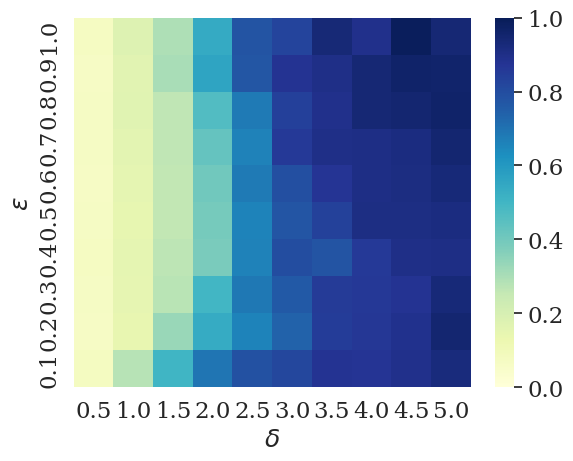

Source code (Python):
import matplotlib.pyplot as plt
plt.rcParams['font.family'] = 'serif'
plt.rcParams['font.serif'] = ['Times New Roman'] + plt.rcParams['font.serif']

import numpy as np
import seaborn as sns

'''
heatmap matrix for:
p1 = 0.7
epsilon's [0.1, 0.2, 0.3, 0.4, 0.5, 0.6, 0.7, 0.8, 0.9, 1]
delta's [0.5, 1, 1.5, 2, 2.5, 3, 3.5, 4, 4.5, 5]
'''

min_corr_matrix = np.array([
  [0.05009366, 0.15896067, 0.37571744, 0.48397804, 0.62205869, 0.71910334, 0.69309725, 0.75926713, 0.83352423, 0.84902051],
  [0.04192663, 0.13681177, 0.37094148, 0.50575134, 0.7541259,  0.80319251, 0.80846398, 0.84978851, 0.86320091, 0.89052001],
  [0.04919331, 0.12868622, 0.31043742, 0.49881313, 0.63380151, 0.75373791, 0.85795247, 0.88870652, 0.89659572, 0.89641655],
  [0.04264471, 0.12232352, 0.26682355, 0.46703474, 0.61164602, 0.73721618, 0.79450787, 0.83173341, 0.85388261, 0.88628869],
  [0.04414917, 0.12277174, 0.27263898, 0.40925218, 0.57395984, 0.64927821, 0.7013156,  0.78219525, 0.77271064, 0.79579554],
  [0.04590385, 0.12463414, 0.24851705, 0.41564505, 0.55539245, 0.64849237, 0.750824,   0.84482301, 0.83025181, 0.85142183],
  [0.0481317,  0.12544816, 0.26790338, 0.40005351, 0.58903601, 0.64798281, 0.71535236, 0.77424331, 0.79050739, 0.79267663],
  [0.04309205, 0.1239244,  0.3000646,  0.43281707, 0.53512882, 0.66667339, 0.74150257, 0.74760693, 0.76828329, 0.78596772],
  [0.04070858, 0.11790372, 0.31748406, 0.50547654, 0.5392681,  0.65948692, 0.71128362, 0.71809751, 0.77717763, 0.76626442],
  [0.04981725, 0.22686414, 0.46354366, 0.58957497, 0.60724803, 0.72954022, 0.72932621, 0.81501303, 0.83154006, 0.86777551]
])

sns.set(font_scale=1.5)
plt.rcParams['font.family'] = 'serif'
plt.rcParams['font.serif'] = ['Times New Roman'] + plt.rcParams['font.serif']
x_axis_labels = [0.5, 1.0, 1.5, 2.0, 2.5, 3.0, 3.5, 4.0, 4.5, 5.0] # labels for y-axis
y_axis_labels = [1.0, 0.9, 0.8, 0.7, 0.6, 0.5, 0.4, 0.3, 0.2, 0.1] # labels for x-axis
ax = sns.heatmap(min_corr_matrix, xticklabels=x_axis_labels, yticklabels=y_axis_labels, cmap="YlGnBu", vmin=0, vmax=1)
plt.xlabel(r'$\delta$')
plt.ylabel(r'$\epsilon$')
plt.savefig("heatmap_0.7p1.pdf", bbox_inches='tight')

'''
heatmap matrix for:
p1 = 0.6
epsilon's [0.1, 0.2, 0.3, 0.4, 0.5, 0.6, 0.7, 0.8, 0.9, 1]
delta's [0.5, 1, 1.5, 2, 2.5, 3, 3.5, 4, 4.5, 5]
'''

min_corr_matrix = np.array([
  [0.07330451, 0.17748949, 0.29571665, 0.54134215, 0.77979732, 0.82478543, 0.9348386,  0.89070064, 0.99023995, 0.93752523],
  [0.06547944, 0.16711652, 0.30358039, 0.55967079, 0.77074743, 0.87757677, 0.90222383, 0.93897054, 0.96317748, 0.95987237],
  [0.07014802, 0.16845339, 0.26402776, 0.46632234, 0.68102303, 0.83822272, 0.89427706, 0.94029193, 0.94841547, 0.96330422],
  [0.06885709, 0.15746645, 0.26509396, 0.42953391, 0.66246654, 0.85751746, 0.90047743, 0.9029385,  0.91418302, 0.94622286],
  [0.0649299,  0.15244097, 0.25869698, 0.40396334, 0.67996923, 0.79326569, 0.8745321,  0.90593214, 0.9120167,  0.93126299],
  [0.07030462, 0.14635886, 0.26081472, 0.39434905, 0.65804036, 0.77447705, 0.83527781, 0.90844318, 0.90753114, 0.91479983],
  [0.07400434, 0.15474999, 0.26618537, 0.38365962, 0.66033225, 0.7976196,  0.77997117, 0.85839274, 0.90087563, 0.90598032],
  [0.06903118, 0.15031021, 0.27660011, 0.49918121, 0.68618634, 0.76506788, 0.85424199, 0.85962921, 0.87676979, 0.93176529],
  [0.06388626, 0.14381946, 0.331334,   0.53892534, 0.65994276, 0.73852224, 0.85017219, 0.86442661, 0.89057012, 0.94595273],
  [0.0756016,  0.27789234, 0.50270192, 0.69473825, 0.78740813, 0.8189278,  0.87679845, 0.87374485, 0.8940896,  0.9252128 ]
])

plt.clf()
sns.set(font_scale=1.5)
plt.rcParams['font.family'] = 'serif'
plt.rcParams['font.serif'] = ['Times New Roman'] + plt.rcParams['font.serif']
x_axis_labels = [0.5, 1.0, 1.5, 2.0, 2.5, 3.0, 3.5, 4.0, 4.5, 5.0] # labels for y-axis
y_axis_labels = [1.0, 0.9, 0.8, 0.7, 0.6, 0.5, 0.4, 0.3, 0.2, 0.1] # labels for x-axis
ax = sns.heatmap(min_corr_matrix, xticklabels=x_axis_labels, yticklabels=y_axis_labels, cmap="YlGnBu", vmin=0, vmax=1)
plt.xlabel(r'$\delta$')
plt.ylabel(r'$\epsilon$')
plt.savefig("heatmap_0.6p1.pdf", bbox_inches='tight')

'''
heatmap matrix for:
p1 = 0.6
epsilon's [0.1, 0.2, 0.3, 0.4, 0.5, 0.6, 0.7, 0.8, 0.9]
delta's [1, 2, 3, 4, 5, 6, 7, 8, 9]
'''

min_corr_matrix = np.array([
    [0.16711652, 0.55967079, 0.87757677, 0.93897054, 0.95987237, 0.9741326, 0.96592357, 0.9777825,  0.98001764],
    [0.16845339, 0.46632234, 0.83822272, 0.94029193, 0.96330422, 0.97937018, 0.98506047, 0.972986,   0.97436454],
    [0.15746645, 0.42953391, 0.85751746, 0.9029385,  0.94622286, 0.96266638, 0.9860385,  0.96600051, 0.9583308 ],
    [0.15244097, 0.40396334, 0.79326569, 0.90593214, 0.93126299, 0.93800111, 0.9417269,  0.92490605, 0.95071289],
    [0.14635886, 0.39434905, 0.77447705, 0.90844318, 0.91479983, 0.94392554, 0.91832767, 0.93786152, 0.95327035],
    [0.15474999, 0.38365962, 0.7976196,  0.85839274, 0.90598032, 0.93382556, 0.92012529, 0.94259529, 0.96332414],
    [0.15031021, 0.49918121, 0.76506788, 0.85962921, 0.93176529, 0.91277557, 0.93162531, 0.97888396, 0.98707678],
    [0.14381946, 0.53892534, 0.73852224, 0.86442661, 0.94595273, 0.91830284, 0.92857002, 0.89481397, 0.94454763],
    [0.27789234, 0.69473825, 0.8189278,  0.87374485, 0.9252128,  0.90619786, 0.90095743, 0.92498659, 0.91669583]
])

#x_axis_labels = [1, 2, 3, 4, 5, 6, 7, 8, 9] # labels for y-axis
#y_axis_labels = [0.9, 0.8, 0.7, 0.6, 0.5, 0.4, 0.3, 0.2, 0.1] # labels for x-axis
#ax = sns.heatmap(min_corr_matrix, xticklabels=x_axis_labels, yticklabels=y_axis_labels, linewidth=0.5, cmap="YlGnBu")
#plt.xlabel(r'$\delta$') # y-axis label with fontsize 15
#plt.ylabel(r'$\epsilon$') # x-axis label with fontsize 15
#plt.savefig("heatmap.pdf", bbox_inches='tight')